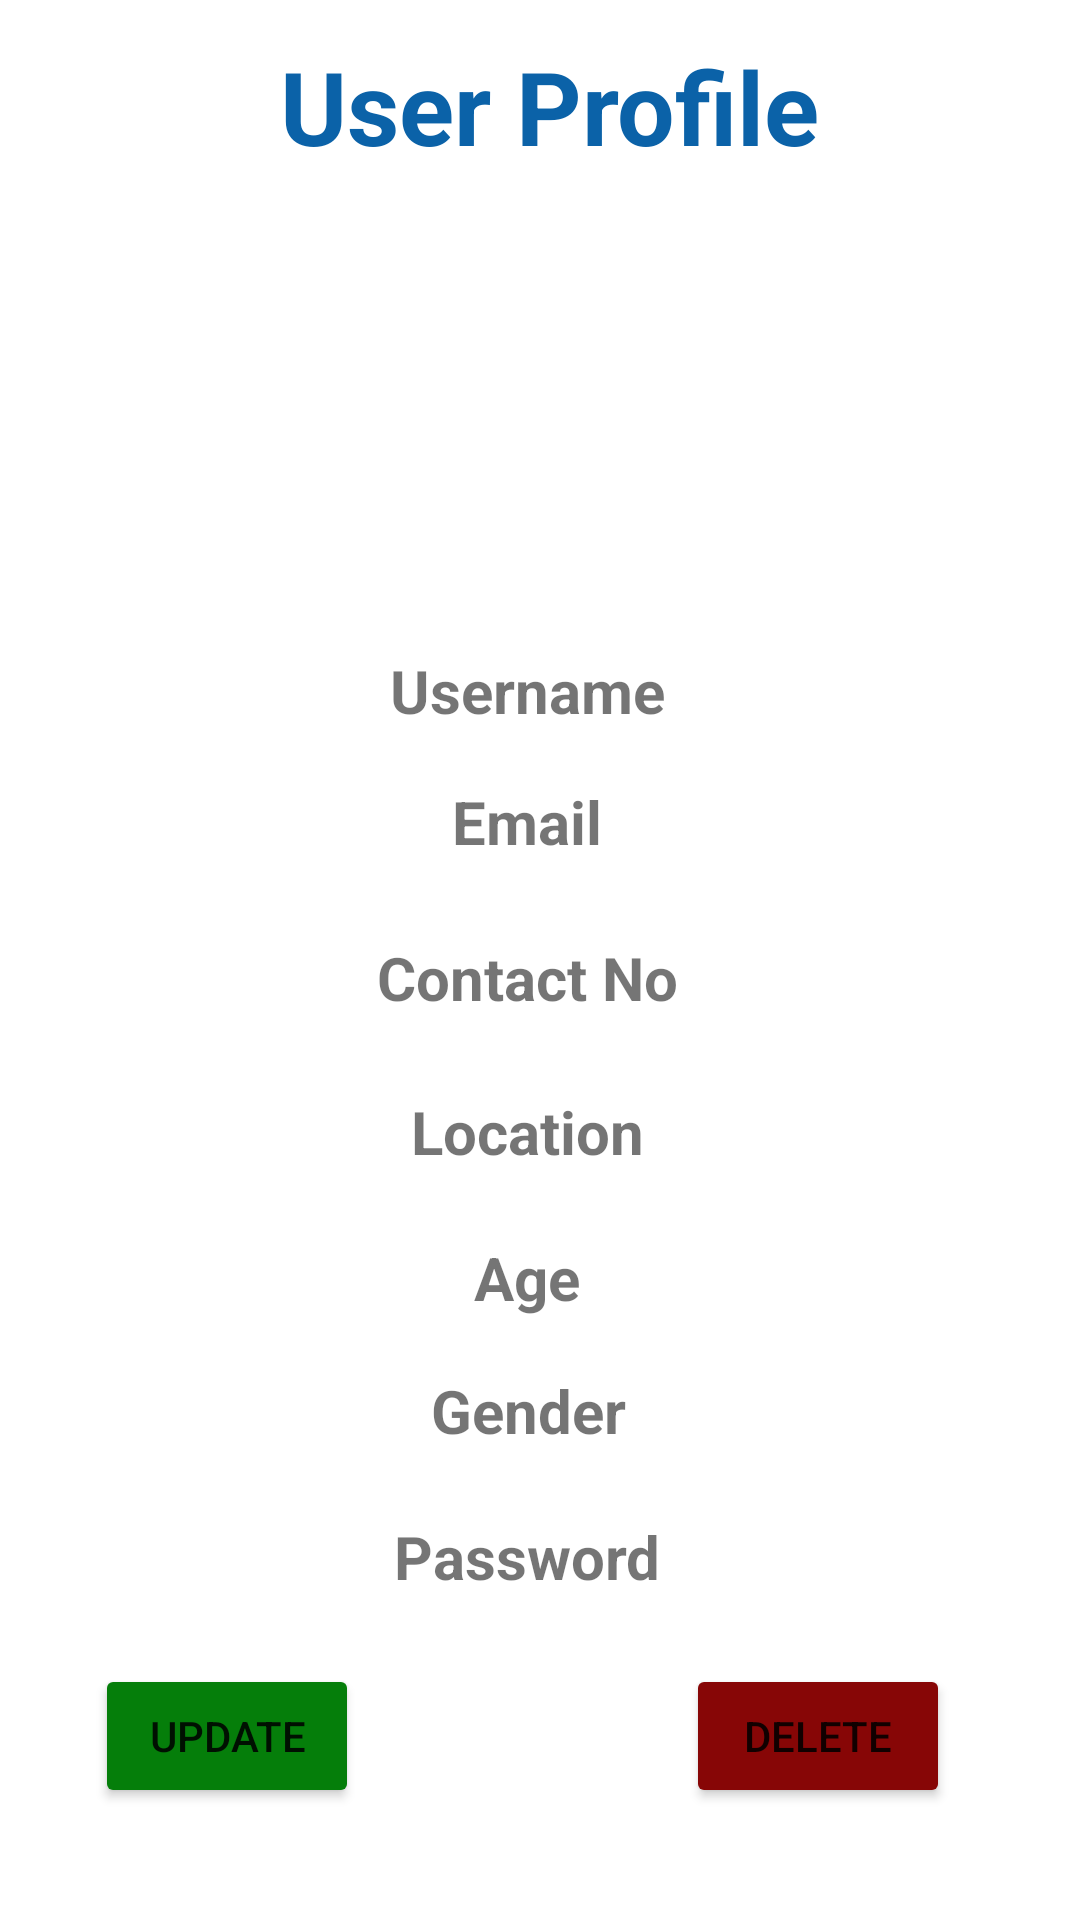

Here is an Android app screen rendered from its layout file. Give the layout XML and the strings, colors and styles it references.
<!-- AndroidManifest.xml: application theme Theme.MADDreamjob -->
<!-- res/layout/activity_userprofile.xml -->
<?xml version="1.0" encoding="utf-8"?>
<androidx.constraintlayout.widget.ConstraintLayout xmlns:android="http://schemas.android.com/apk/res/android"
    xmlns:app="http://schemas.android.com/apk/res-auto"
    xmlns:tools="http://schemas.android.com/tools"
    android:layout_width="match_parent"
    android:layout_height="match_parent"
    tools:context=".userprofile"
    android:background="@drawable/back">

    <TextView
        android:id="@+id/textView3"
        android:layout_width="407dp"
        android:layout_height="60dp"
        android:backgroundTint="#2196F3"
        android:text="User Profile"
        android:textAlignment="center"
        android:textColor="#0B62A8"
        android:textSize="34sp"
        android:textStyle="bold"
        app:layout_constraintBottom_toBottomOf="parent"
        app:layout_constraintEnd_toEndOf="parent"
        app:layout_constraintHorizontal_bias="0.443"
        app:layout_constraintStart_toStartOf="parent"
        app:layout_constraintTop_toTopOf="parent"
        app:layout_constraintVertical_bias="0.022" />

    <Button
        android:id="@+id/compUpdateBtn"
        android:layout_width="wrap_content"
        android:layout_height="wrap_content"
        android:backgroundTint="#057E0A"
        android:text="UPDATE"
        app:layout_constraintBottom_toBottomOf="parent"
        app:layout_constraintEnd_toEndOf="parent"
        app:layout_constraintHorizontal_bias="0.116"
        app:layout_constraintStart_toStartOf="parent"
        app:layout_constraintTop_toTopOf="parent"
        app:layout_constraintVertical_bias="0.937" />

    <Button
        android:id="@+id/compDeleteBtn"
        android:layout_width="wrap_content"
        android:layout_height="wrap_content"
        android:backgroundTint="#870606"
        android:text="DELETE"
        app:layout_constraintBottom_toBottomOf="parent"
        app:layout_constraintEnd_toEndOf="parent"
        app:layout_constraintHorizontal_bias="0.841"
        app:layout_constraintStart_toStartOf="parent"
        app:layout_constraintTop_toTopOf="parent"
        app:layout_constraintVertical_bias="0.937" />

    <ImageView
        android:id="@+id/imageView"
        android:layout_width="247dp"
        android:layout_height="144dp"
        app:layout_constraintBottom_toBottomOf="parent"
        app:layout_constraintEnd_toEndOf="parent"
        app:layout_constraintHorizontal_bias="0.402"
        app:layout_constraintStart_toStartOf="parent"
        app:layout_constraintTop_toTopOf="parent"
        app:layout_constraintVertical_bias="0.148"
        app:srcCompat="@drawable/cmpny" />

    <TextView
        android:id="@+id/compUserName"
        android:layout_width="333dp"
        android:layout_height="40dp"
        android:text="Username"
        android:textAlignment="center"
        android:textSize="20sp"
        android:textStyle="bold"
        app:layout_constraintBottom_toBottomOf="parent"
        app:layout_constraintEnd_toEndOf="parent"
        app:layout_constraintHorizontal_bias="0.346"
        app:layout_constraintStart_toStartOf="parent"
        app:layout_constraintTop_toTopOf="parent"
        app:layout_constraintVertical_bias="0.361" />

    <TextView
        android:id="@+id/compEmail"
        android:layout_width="333dp"
        android:layout_height="40dp"
        android:text="Email"
        android:textAlignment="center"
        android:textSize="20sp"
        android:textStyle="bold"
        app:layout_constraintBottom_toBottomOf="parent"
        app:layout_constraintEnd_toEndOf="parent"
        app:layout_constraintHorizontal_bias="0.346"
        app:layout_constraintStart_toStartOf="parent"
        app:layout_constraintTop_toTopOf="parent"
        app:layout_constraintVertical_bias="0.434" />

    <TextView
        android:id="@+id/compContactNo"
        android:layout_width="333dp"
        android:layout_height="44dp"
        android:text="Contact No"
        android:textAlignment="center"
        android:textSize="20sp"
        android:textStyle="bold"
        app:layout_constraintBottom_toBottomOf="parent"
        app:layout_constraintEnd_toEndOf="parent"
        app:layout_constraintHorizontal_bias="0.346"
        app:layout_constraintStart_toStartOf="parent"
        app:layout_constraintTop_toTopOf="parent"
        app:layout_constraintVertical_bias="0.524" />

    <TextView
        android:id="@+id/compLocation"
        android:layout_width="333dp"
        android:layout_height="40dp"
        android:text="Location"
        android:textAlignment="center"
        android:textSize="20sp"
        android:textStyle="bold"
        app:layout_constraintBottom_toBottomOf="parent"
        app:layout_constraintEnd_toEndOf="parent"
        app:layout_constraintHorizontal_bias="0.346"
        app:layout_constraintStart_toStartOf="parent"
        app:layout_constraintTop_toTopOf="parent"
        app:layout_constraintVertical_bias="0.606" />

    <TextView
        android:id="@+id/compAge"
        android:layout_width="333dp"
        android:layout_height="40dp"
        android:text="Age"
        android:textAlignment="center"
        android:textSize="20sp"
        android:textStyle="bold"
        app:layout_constraintBottom_toBottomOf="parent"
        app:layout_constraintEnd_toEndOf="parent"
        app:layout_constraintHorizontal_bias="0.346"
        app:layout_constraintStart_toStartOf="parent"
        app:layout_constraintTop_toTopOf="parent"
        app:layout_constraintVertical_bias="0.687" />

    <TextView
        android:id="@+id/compPassword"
        android:layout_width="333dp"
        android:layout_height="40dp"
        android:text="Password"
        android:textAlignment="center"
        android:textSize="20sp"
        android:textStyle="bold"
        app:layout_constraintBottom_toBottomOf="parent"
        app:layout_constraintEnd_toEndOf="parent"
        app:layout_constraintHorizontal_bias="0.346"
        app:layout_constraintStart_toStartOf="parent"
        app:layout_constraintTop_toTopOf="parent"
        app:layout_constraintVertical_bias="0.842" />

    <TextView
        android:id="@+id/compGender2"
        android:layout_width="333dp"
        android:layout_height="40dp"
        android:text="Gender"
        android:textAlignment="center"
        android:textSize="20sp"
        android:textStyle="bold"
        app:layout_constraintBottom_toBottomOf="parent"
        app:layout_constraintEnd_toEndOf="parent"
        app:layout_constraintHorizontal_bias="0.358"
        app:layout_constraintStart_toStartOf="parent"
        app:layout_constraintTop_toTopOf="parent"
        app:layout_constraintVertical_bias="0.761" />
</androidx.constraintlayout.widget.ConstraintLayout>
<!-- resources referenced by this layout -->
<resources>
  <style name="Theme.MADDreamjob" parent="Theme.MaterialComponents.DayNight.DarkActionBar">
          
          <item name="colorPrimary">@color/purple_500</item>
          <item name="colorPrimaryVariant">@color/purple_700</item>
          <item name="colorOnPrimary">@color/white</item>
          
          <item name="colorSecondary">@color/teal_200</item>
          <item name="colorSecondaryVariant">@color/teal_700</item>
          <item name="colorOnSecondary">@color/black</item>
          
          <item name="android:statusBarColor">?attr/colorPrimaryVariant</item>
          
      </style>
  <color name="purple_500">#FF6200EE</color>
  <color name="purple_700">#FF3700B3</color>
  <color name="white">#FFFFFFFF</color>
  <color name="teal_200">#FF03DAC5</color>
  <color name="teal_700">#FF018786</color>
  <color name="black">#FF000000</color>
</resources>
